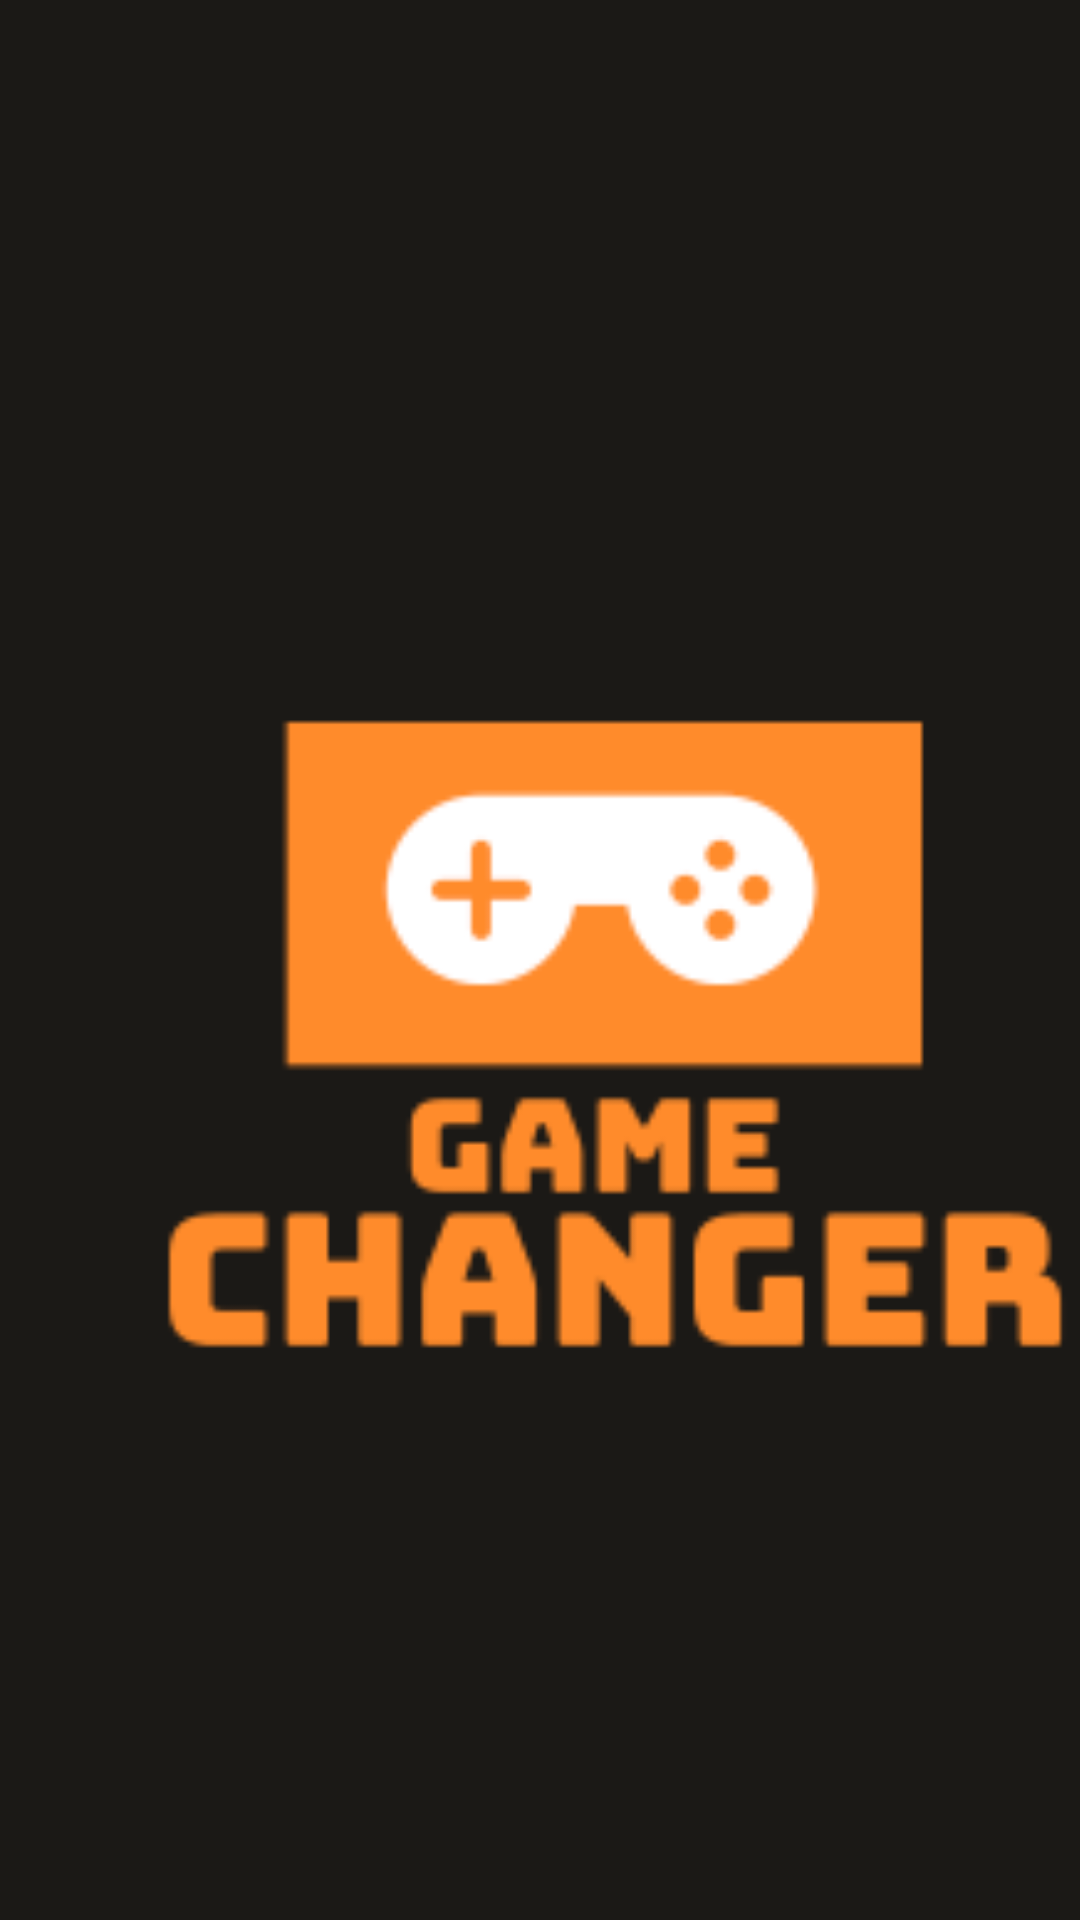

Layout XML and referenced resources for this Android screen:
<!-- AndroidManifest.xml: application theme Theme.GameChanger -->
<!-- res/layout/activity_splash__screen.xml -->
<?xml version="1.0" encoding="utf-8"?>
<androidx.constraintlayout.widget.ConstraintLayout xmlns:android="http://schemas.android.com/apk/res/android"
    xmlns:app="http://schemas.android.com/apk/res-auto"
    xmlns:tools="http://schemas.android.com/tools"
    android:layout_width="match_parent"
    android:layout_height="match_parent"
    android:background="#1B1916"
    tools:context=".Splash_Screen">

    <ImageView
        android:id="@+id/imageViewSplash"
        android:layout_width="330dp"
        android:layout_height="321dp"
        android:layout_marginStart="40dp"
        android:layout_marginTop="184dp"
        android:scaleType="centerCrop"
        app:layout_constraintStart_toStartOf="parent"
        app:layout_constraintTop_toTopOf="parent"
        app:srcCompat="@drawable/gamechangerlogo" />
</androidx.constraintlayout.widget.ConstraintLayout>
<!-- resources referenced by this layout -->
<resources>
  <!-- drawable gamechangerlogo: png bitmap (drawable, 5272 bytes) -->
  <style name="Theme.GameChanger" parent="Theme.MaterialComponents.DayNight.DarkActionBar">
          
          <item name="colorPrimary">@color/purple_500</item>
          <item name="colorPrimaryVariant">@color/purple_700</item>
          <item name="colorOnPrimary">@color/white</item>
          
          <item name="colorSecondary">@color/teal_200</item>
          <item name="colorSecondaryVariant">@color/teal_700</item>
          <item name="colorOnSecondary">@color/black</item>
          
          <item name="android:statusBarColor" tools:targetApi="l">?attr/colorPrimaryVariant</item>
          
      </style>
  <!-- not gathered from this repository: default colours our renderer supplied (Android Studio template values) -->
  <color name="purple_500">#FF6200EE</color>
  <color name="purple_700">#FF3700B3</color>
  <color name="teal_200">#FF03DAC5</color>
  <color name="teal_700">#FF018786</color>
  <color name="black">#FF000000</color>
  <color name="white">#FFFFFFFF</color>
</resources>
